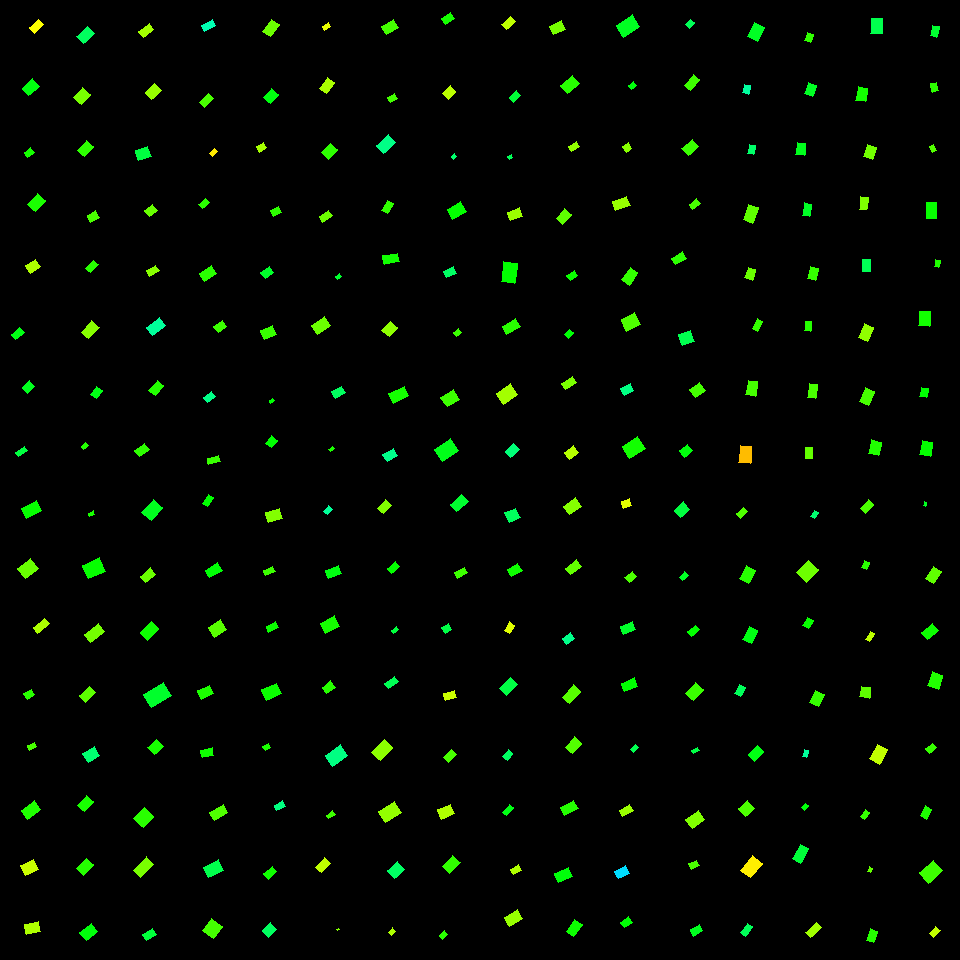

Source data for this figure (header and first rows):
, angleRotated, color, length, logWidthLengthRatio, x, y, centerX, centerY, width, lengthRotatedProjectX, widthRotatedProjectX, lengthRotatedProjectY, widthRotatedProjectY, vertexRightBottom, vertexRightTop, vertexLeftBottom, vertexLeftTop
0, 2.375, 0.167, 12.32, -0.4557, 36.32, 26.4, 30, 30, 7.809, -8.871, 5.417, 8.545, -5.624, (34, 33), (29, 27), (43, 24), (38, 19)
1, 2.396, 0.3437, 13.73, -0.2995, 30.55, 87.13, 30, 90, 10.18, -10.09, 6.905, 9.316, -7.479, (28, 95), (22, 88), (39, 86), (32, 78)
2, 2.486, 0.3194, 8.302, -0.3207, 29.35, 152.2, 30, 150, 6.024, -6.58, 3.674, 5.063, -4.774, (27, 157), (24, 152), (34, 152), (30, 147)
3, 2.297, 0.3158, 15.35, -0.3462, 36.26, 202.5, 30, 210, 10.86, -10.2, 8.115, 11.47, -7.212, (35, 211), (27, 204), (45, 200), (37, 193)
4, 2.544, 0.2192, 11.91, -0.3091, 32.95, 266.1, 30, 270, 8.739, -9.84, 4.919, 6.701, -7.224, (30, 273), (25, 265), (40, 266), (35, 259)
5, 2.474, 0.3466, 11.17, -0.4626, 17.73, 333.6, 30, 330, 7.033, -8.769, 4.356, 6.918, -5.521, (15, 339), (11, 334), (24, 332), (19, 327)
6, 2.396, 0.3531, 9.98, -0.2605, 28.61, 387, 30, 390, 7.691, -7.331, 5.219, 6.772, -5.65, (27, 393), (22, 387), (34, 386), (29, 380)
7, 2.581, 0.3757, 10.93, -0.7005, 21.61, 451.4, 30, 450, 5.427, -9.257, 2.887, 5.817, -4.595, (18, 456), (15, 452), (27, 450), (24, 446)
8, 2.426, 0.395, 14.5, -0.414, 85.47, 35, 90, 30, 9.585, -10.94, 6.289, 9.514, -7.234, (83, 43), (76, 36), (94, 33), (87, 26)
9, 2.311, 0.2545, 13.17, -0.2379, 82.2, 95.8, 90, 90, 10.38, -8.88, 7.666, 9.725, -7, (81, 104), (73, 97), (90, 94), (82, 87)
10, 2.296, 0.3035, 13.22, -0.384, 85.3, 148.6, 90, 150, 9.006, -8.773, 6.738, 9.893, -5.975, (84, 156), (77, 150), (93, 146), (86, 140)
11, 2.662, 0.2847, 9.799, -0.2018, 93.29, 216.4, 90, 210, 8.008, -8.694, 3.695, 4.521, -7.105, (90, 222), (87, 215), (99, 217), (95, 210)
12, 2.341, 0.3074, 11.13, -0.5826, 92.09, 266.5, 90, 270, 6.218, -7.755, 4.462, 7.99, -4.331, (90, 272), (85, 268), (98, 264), (93, 260)
13, 2.303, 0.2449, 15.8, -0.4852, 90.17, 329.7, 90, 330, 9.729, -10.57, 7.234, 11.75, -6.505, (88, 338), (81, 332), (99, 327), (91, 320)
14, 2.168, 0.3474, 9.7, -0.3078, 96.47, 392.8, 90, 390, 7.131, -5.455, 5.896, 8.021, -4.01, (96, 398), (90, 394), (102, 390), (96, 386)
15, 2.429, 0.3108, 5.896, -0.5121, 84.73, 446.2, 90, 450, 3.533, -4.461, 2.311, 3.856, -2.673, (83, 449), (81, 446), (88, 445), (85, 442)
16, 2.489, 0.2268, 13.34, -0.5987, 146.3, 30.43, 150, 30, 7.333, -10.61, 4.45, 8.098, -5.828, (143, 37), (138, 31), (153, 29), (149, 23)
17, 2.386, 0.2338, 13.52, -0.337, 153.3, 91.56, 150, 90, 9.652, -9.837, 6.622, 9.275, -7.023, (151, 99), (145, 92), (161, 90), (154, 83)
18, 2.833, 0.3757, 13.12, -0.1547, 143.3, 153.5, 150, 150, 11.24, -12.5, 3.415, 3.987, -10.71, (138, 160), (135, 150), (151, 156), (147, 146)
19, 2.524, 0.2653, 10.32, -0.2391, 150.9, 210.5, 150, 210, 8.128, -8.418, 4.704, 5.975, -6.628, (149, 216), (144, 210), (157, 210), (152, 204)
20, 2.627, 0.244, 10.67, -0.5079, 152.9, 270.8, 150, 270, 6.419, -9.283, 3.161, 5.253, -5.587, (149, 276), (146, 270), (159, 270), (155, 265)
21, 2.492, 0.4346, 16.3, -0.4334, 156.2, 326.5, 150, 330, 10.57, -12.99, 6.39, 9.856, -8.419, (152, 335), (146, 327), (165, 325), (159, 317)
22, 2.273, 0.3111, 12.7, -0.4461, 156, 387.8, 150, 390, 8.132, -8.201, 6.211, 9.702, -5.25, (155, 395), (148, 390), (163, 385), (157, 380)
23, 2.478, 0.3035, 12.51, -0.4748, 142.1, 449.9, 150, 450, 7.781, -9.851, 4.796, 7.71, -6.127, (139, 456), (134, 450), (149, 449), (144, 443)
24, 2.617, 0.4503, 12.3, -0.6304, 208.5, 25.31, 210, 30, 6.546, -10.64, 3.279, 6.158, -5.666, (204, 31), (201, 25), (215, 25), (212, 19)
25, 2.356, 0.2856, 12.34, -0.5249, 206.5, 100.7, 210, 90, 7.298, -8.722, 5.161, 8.724, -5.16, (204, 107), (199, 102), (213, 98), (208, 93)
26, 2.397, 0.1528, 6.685, -0.4503, 213.3, 152.6, 210, 150, 4.261, -4.914, 2.889, 4.532, -3.132, (212, 156), (209, 153), (217, 151), (214, 148)
27, 2.406, 0.3057, 9.283, -0.5884, 203.9, 203.8, 210, 210, 5.154, -6.883, 3.458, 6.229, -3.822, (202, 208), (198, 204), (209, 202), (205, 198)
28, 2.554, 0.3061, 14.11, -0.3866, 207.8, 273.7, 210, 270, 9.589, -11.75, 5.316, 7.825, -7.98, (204, 281), (199, 273), (216, 273), (211, 265)
29, 2.502, 0.2943, 10.45, -0.3984, 220.1, 326.5, 210, 330, 7.015, -8.382, 4.188, 6.238, -5.628, (218, 332), (213, 326), (226, 326), (222, 320)
30, 2.491, 0.4219, 9.973, -0.4377, 209.4, 397.3, 210, 390, 6.438, -7.934, 3.901, 6.043, -5.122, (207, 402), (203, 397), (215, 396), (211, 391)
31, 2.892, 0.2962, 11.56, -0.5643, 213.6, 459.9, 210, 450, 6.574, -11.2, 1.625, 2.857, -6.37, (208, 464), (207, 458), (220, 461), (218, 455)
32, 2.158, 0.2634, 15.06, -0.4686, 270.9, 28.06, 270, 30, 9.424, -8.347, 7.843, 12.53, -5.224, (270, 36), (262, 31), (279, 24), (271, 19)
33, 2.322, 0.3431, 12.57, -0.2746, 270.8, 95.98, 270, 90, 9.553, -8.58, 6.982, 9.188, -6.52, (270, 103), (263, 97), (278, 94), (271, 88)
34, 2.606, 0.2257, 8.418, -0.3012, 261.7, 147.4, 270, 150, 6.229, -7.24, 3.179, 4.296, -5.357, (259, 152), (256, 146), (266, 147), (263, 142)
35, 2.673, 0.3038, 9.338, -0.3866, 276.3, 211.6, 270, 210, 6.343, -8.332, 2.863, 4.215, -5.66, (273, 216), (270, 210), (281, 212), (278, 206)
36, 2.501, 0.3614, 10.14, -0.2728, 267.3, 272.3, 270, 270, 7.719, -8.132, 4.61, 6.056, -6.191, (265, 278), (260, 272), (273, 272), (269, 266)
37, 2.703, 0.2968, 12.76, -0.2985, 268.6, 332.5, 270, 330, 9.465, -11.55, 4.019, 5.417, -8.57, (264, 339), (260, 330), (276, 334), (272, 325)
38, 2.514, 0.3355, 4.497, -0.4667, 271.8, 400.7, 270, 390, 2.82, -3.639, 1.657, 2.642, -2.282, (270, 403), (269, 400), (274, 400), (272, 398)
39, 2.274, 0.3349, 9.91, -0.281, 271.5, 441.6, 270, 450, 7.482, -6.406, 5.709, 7.561, -4.837, (271, 447), (265, 443), (277, 440), (271, 435)
40, 2.593, 0.1809, 7.074, -0.3976, 326.5, 26.42, 330, 30, 4.753, -6.037, 2.477, 3.686, -4.057, (324, 30), (322, 26), (330, 26), (328, 22)
41, 2.196, 0.2223, 13.36, -0.4543, 326.9, 85.29, 330, 90, 8.484, -7.819, 6.88, 10.84, -4.964, (326, 93), (319, 88), (334, 82), (327, 77)
42, 2.319, 0.3033, 13.06, -0.3519, 329.4, 151.3, 330, 150, 9.183, -8.879, 6.733, 9.573, -6.245, (328, 159), (321, 152), (337, 149), (330, 143)
43, 2.541, 0.2624, 11.36, -0.531, 325.6, 216.3, 330, 210, 6.679, -9.368, 3.776, 6.422, -5.509, (322, 222), (319, 216), (332, 215), (328, 210)
44, 2.535, 0.3644, 5.294, -0.548, 338.6, 276.6, 330, 270, 3.06, -4.348, 1.746, 3.02, -2.514, (337, 279), (335, 276), (341, 276), (339, 273)
45, 2.516, 0.263, 15.6, -0.3791, 321.2, 325.3, 330, 330, 10.68, -12.65, 6.258, 9.142, -8.656, (317, 334), (311, 325), (330, 325), (324, 316)
46, 2.627, 0.396, 11.57, -0.3938, 338.2, 392.3, 330, 390, 7.805, -10.07, 3.842, 5.696, -6.795, (335, 398), (331, 391), (345, 392), (341, 386)
47, 2.444, 0.3158, 4.494, -0.477, 331.5, 449.1, 330, 450, 2.789, -3.443, 1.792, 2.888, -2.137, (330, 451), (328, 449), (334, 448), (332, 446)
48, 2.581, 0.2886, 13.34, -0.3438, 390.1, 27.34, 390, 30, 9.456, -11.29, 5.029, 7.092, -8.008, (386, 34), (381, 26), (398, 27), (393, 19)
49, 2.604, 0.289, 7.803, -0.3654, 392.3, 98.08, 390, 90, 5.415, -6.701, 2.774, 3.998, -4.65, (390, 102), (387, 97), (397, 98), (394, 93)
50, 2.406, 0.421, 15.71, -0.381, 385.9, 143.9, 390, 150, 10.74, -11.65, 7.203, 10.54, -7.96, (383, 153), (376, 145), (395, 142), (388, 134)
51, 2.105, 0.3019, 11.76, -0.5072, 387.5, 206.9, 390, 210, 7.081, -5.989, 6.094, 10.12, -3.607, (387, 213), (381, 210), (393, 203), (387, 200)
52, 2.955, 0.3224, 15.56, -0.5798, 391, 258.8, 390, 270, 8.714, -15.29, 1.613, 2.881, -8.564, (384, 264), (382, 255), (399, 261), (397, 253)
53, 2.261, 0.2404, 12.64, -0.2922, 389.7, 328.9, 390, 330, 9.434, -8.048, 7.273, 9.741, -6.009, (389, 336), (381, 330), (397, 327), (390, 321)
54, 2.708, 0.3196, 17.29, -0.4905, 398.7, 394.6, 390, 390, 10.59, -15.69, 4.444, 7.257, -9.608, (393, 403), (388, 393), (408, 395), (404, 386)
55, 2.598, 0.4247, 11.78, -0.387, 390.1, 454.9, 390, 450, 8.002, -10.08, 4.141, 6.098, -6.847, (387, 461), (382, 454), (397, 455), (393, 448)
56, 2.563, 0.319, 10.8, -0.4919, 448.2, 18.5, 450, 30, 6.603, -9.043, 3.61, 5.905, -5.529, (445, 24), (441, 18), (454, 18), (450, 12)
57, 2.362, 0.2109, 11.02, -0.3, 449.1, 92.43, 450, 90, 8.167, -7.841, 5.741, 7.75, -5.808, (448, 99), (442, 93), (455, 91), (450, 85)
58, 2.461, 0.404, 4.519, -0.3767, 453.8, 156.5, 450, 150, 3.101, -3.512, 1.951, 2.844, -2.41, (453, 159), (451, 156), (456, 156), (454, 153)
59, 2.652, 0.3312, 15.66, -0.339, 456.6, 210.5, 450, 210, 11.16, -13.82, 5.25, 7.37, -9.846, (452, 219), (447, 209), (466, 211), (460, 201)
... 196 more rows
